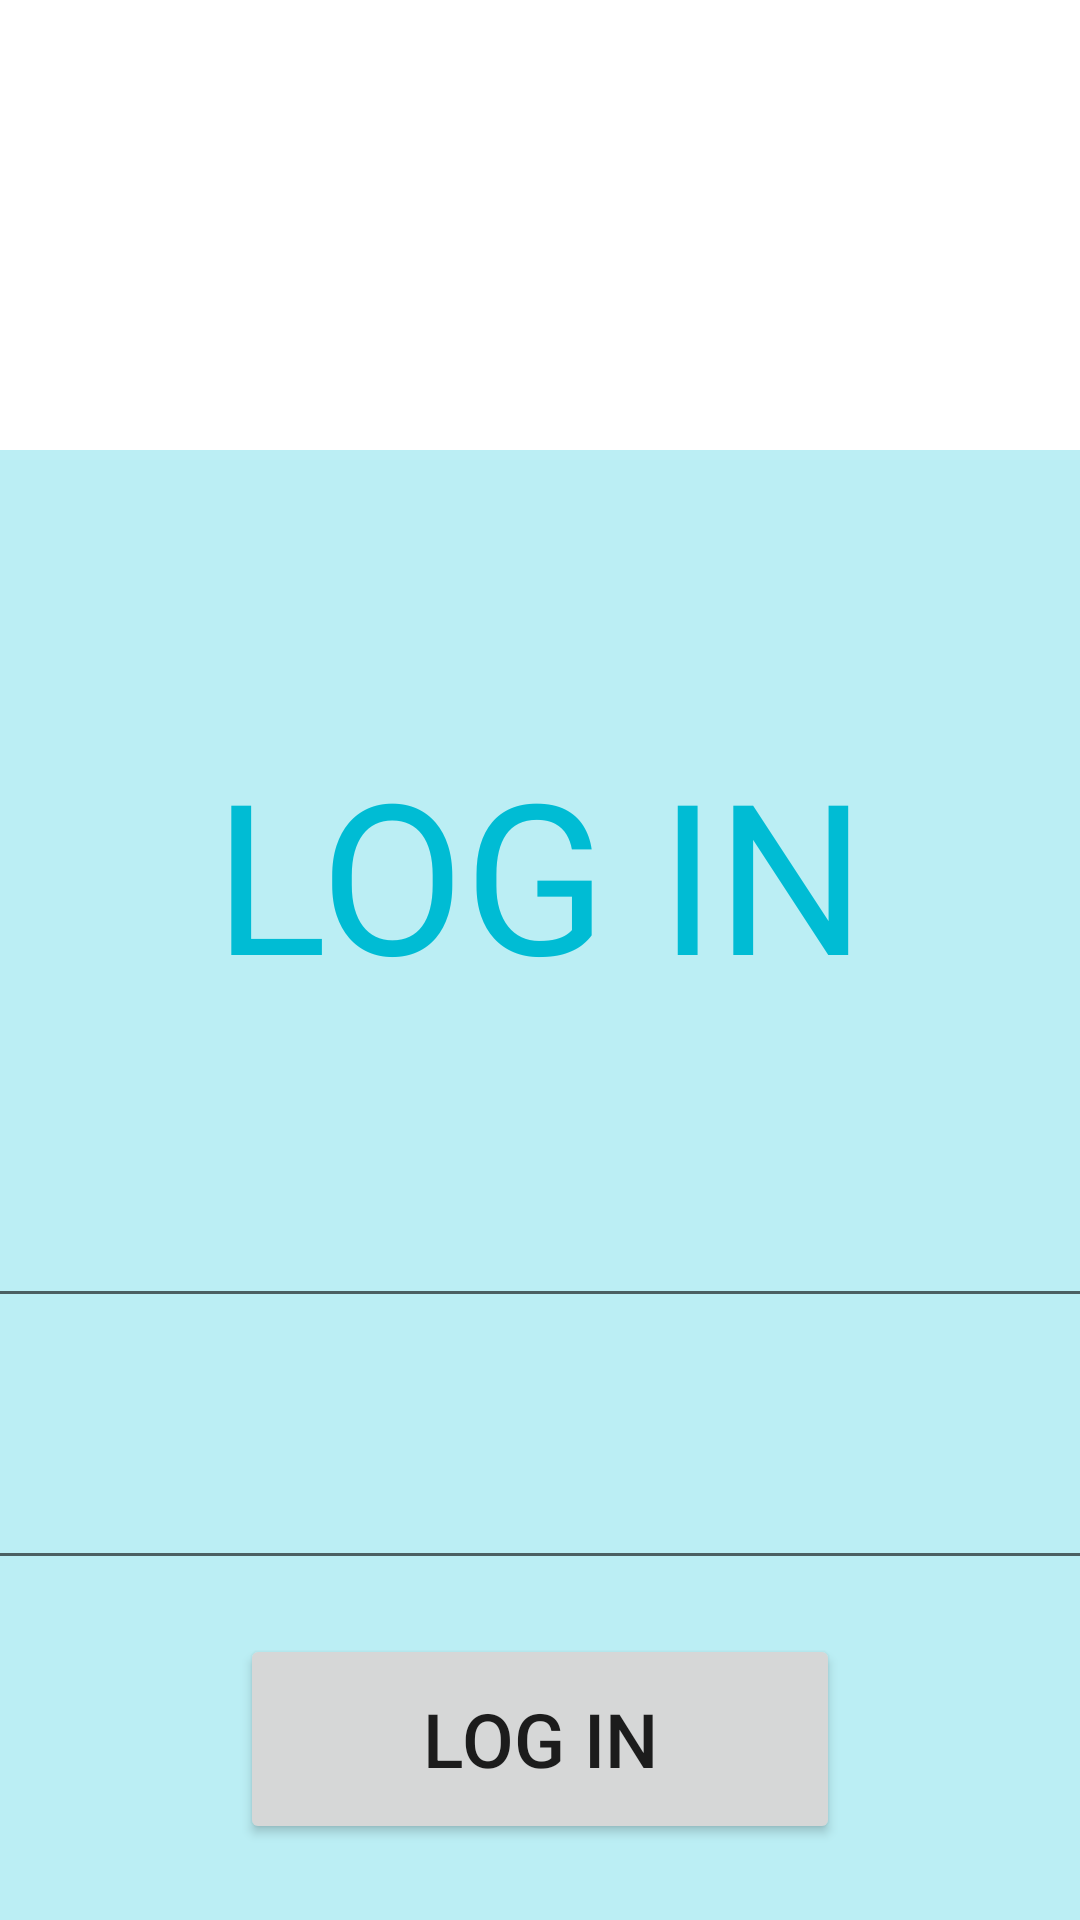

Produce the Android XML layout that renders to this screen, including the resource entries it uses.
<!-- AndroidManifest.xml: application theme Theme.FoodOrderingProject -->
<!-- res/layout/activity_login.xml -->
<?xml version="1.0" encoding="utf-8"?>
<LinearLayout xmlns:android="http://schemas.android.com/apk/res/android"
    xmlns:app="http://schemas.android.com/apk/res-auto"
    xmlns:tools="http://schemas.android.com/tools"
    android:layout_width="match_parent"
    android:layout_height="match_parent"
    android:orientation="vertical"
    tools:context=".View.LogIn_Activity">

    <LinearLayout
        android:layout_width="876dp"
        android:layout_height="500dp"
        android:layout_gravity="center"
        android:layout_marginTop="150dp"
        android:background="#BBEEF4"
        android:orientation="vertical">

        <TextView
            android:id="@+id/textView4"
            android:layout_width="550dp"
            android:layout_height="142dp"
            android:layout_gravity="center"
            android:layout_marginTop="70dp"
            android:layout_marginBottom="20dp"
            android:gravity="center"
            android:text="LOG IN"
            android:textColor="#00BCD4"
            android:textSize="70dp" />

        <LinearLayout
            android:layout_width="match_parent"
            android:layout_height="match_parent"
            android:layout_gravity="center"
            android:orientation="vertical">


            <EditText
                android:id="@+id/edtUserName"
                android:layout_width="700dp"
                android:layout_height="wrap_content"
                android:layout_gravity="center"
                android:textSize="30dp"
                android:ems="10"
                android:hint="UserName"
                android:inputType="text" />

            <EditText
                android:id="@+id/edtPassWord"
                android:layout_width="700dp"
                android:layout_height="wrap_content"
                android:layout_gravity="center"
                android:layout_marginTop="30dp"
                android:textSize="30dp"
                android:ems="10"
                android:hint="PassWord"
                android:inputType="text" />

            <Button
                android:id="@+id/btnLogIn"
                android:layout_width="200dp"
                android:layout_height="70dp"
                android:layout_gravity="center"
                android:textSize="25dp"
                android:layout_marginTop="18dp"
                android:text="Log In" />
        </LinearLayout>
    </LinearLayout>

</LinearLayout>
<!-- resources referenced by this layout -->
<resources>
  <style name="Theme.FoodOrderingProject" parent="Base.Theme.FoodOrderingProject" />
  <style name="Base.Theme.FoodOrderingProject" parent="Theme.MaterialComponents.DayNight.NoActionBar">
          
          
          <item name="colorPrimary">#85C9FF</item>
      </style>
</resources>
